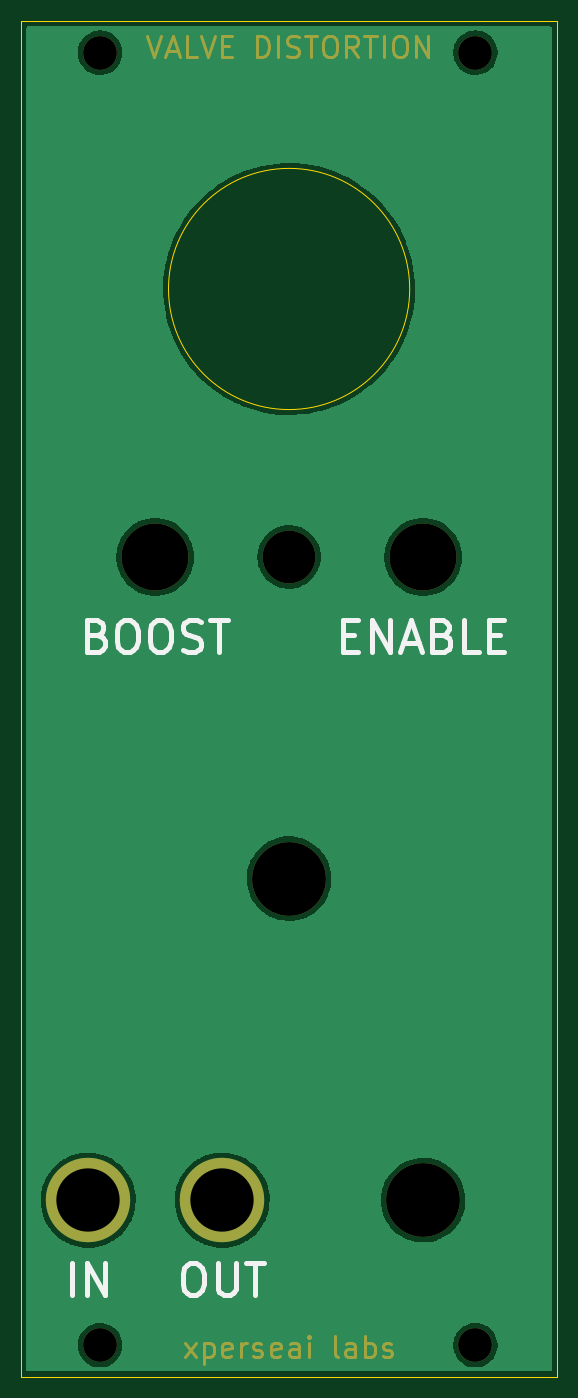
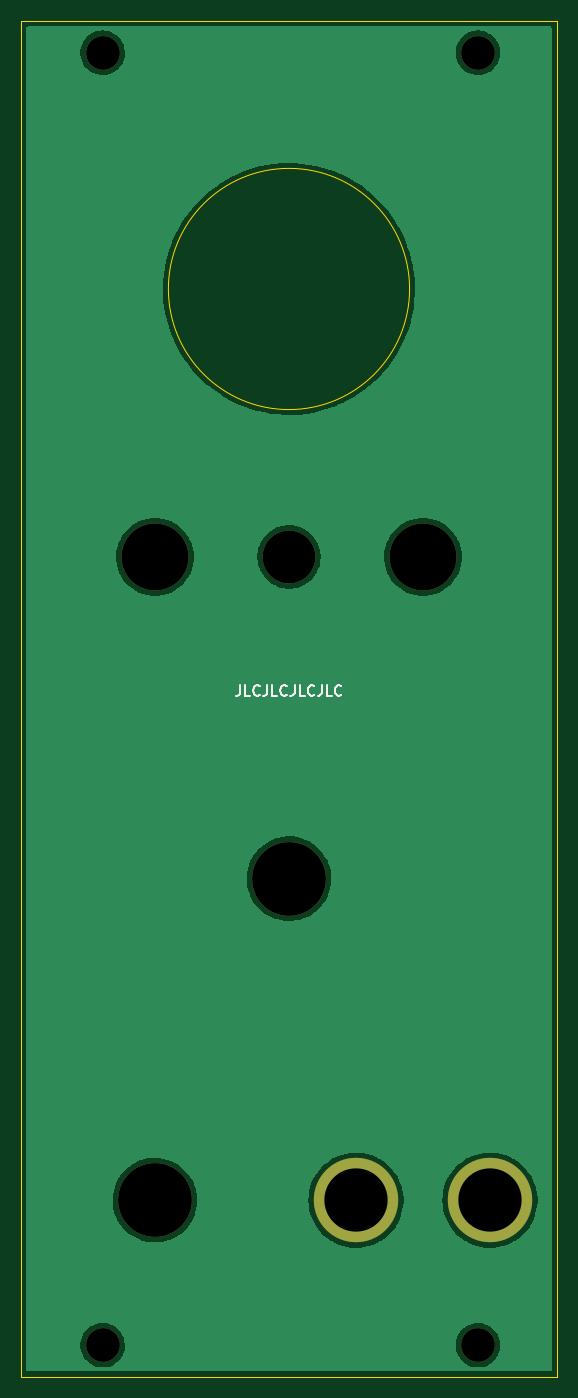
Circuit board: 9 layer files. Board 50.8 x 128.5 mm.
- bottom_copper: valve_distortion-B_Cu.gbr (47180 bytes)
- bottom_mask: valve_distortion-B_Mask.gbr (1130 bytes)
- bottom_silk: valve_distortion-B_Silkscreen.gbr (3760 bytes)
- outline: valve_distortion-Edge_Cuts.gbr (799 bytes)
- top_copper: valve_distortion-F_Cu.gbr (47180 bytes)
- top_mask: valve_distortion-F_Mask.gbr (7722 bytes)
- top_silk: valve_distortion-F_Silkscreen.gbr (11714 bytes)
- drill: valve_distortion-NPTH.drl (706 bytes)
- drill: valve_distortion-PTH.drl (379 bytes)

=== bottom_copper: valve_distortion-B_Cu.gbr (47180 bytes, source omitted) ===
=== bottom_mask: valve_distortion-B_Mask.gbr ===
%TF.GenerationSoftware,KiCad,Pcbnew,(6.0.5)*%
%TF.CreationDate,2023-01-21T13:23:26-05:00*%
%TF.ProjectId,valve_distortion,76616c76-655f-4646-9973-746f7274696f,rev?*%
%TF.SameCoordinates,Original*%
%TF.FileFunction,Soldermask,Bot*%
%TF.FilePolarity,Negative*%
%FSLAX46Y46*%
G04 Gerber Fmt 4.6, Leading zero omitted, Abs format (unit mm)*
G04 Created by KiCad (PCBNEW (6.0.5)) date 2023-01-21 13:23:26*
%MOMM*%
%LPD*%
G01*
G04 APERTURE LIST*
%ADD10C,6.350000*%
%ADD11C,8.000000*%
%ADD12C,3.200000*%
%ADD13C,7.000000*%
%ADD14C,5.000000*%
G04 APERTURE END LIST*
D10*
%TO.C,H6*%
X64280000Y-89480000D03*
%TD*%
D11*
%TO.C,H12*%
X70630000Y-150440000D03*
%TD*%
D12*
%TO.C,H3*%
X59080000Y-41680000D03*
%TD*%
D13*
%TO.C,H9*%
X76980000Y-119960000D03*
%TD*%
D14*
%TO.C,H8*%
X76980000Y-89480000D03*
%TD*%
D11*
%TO.C,H11*%
X57930000Y-150440000D03*
%TD*%
D10*
%TO.C,H7*%
X89680000Y-89480000D03*
%TD*%
D12*
%TO.C,H5*%
X94640000Y-164180000D03*
%TD*%
%TO.C,H4*%
X94640000Y-41680000D03*
%TD*%
%TO.C,H2*%
X59080000Y-164180000D03*
%TD*%
D13*
%TO.C,H10*%
X89680000Y-150440000D03*
%TD*%
M02*

=== bottom_silk: valve_distortion-B_Silkscreen.gbr ===
%TF.GenerationSoftware,KiCad,Pcbnew,(6.0.5)*%
%TF.CreationDate,2023-01-21T13:23:26-05:00*%
%TF.ProjectId,valve_distortion,76616c76-655f-4646-9973-746f7274696f,rev?*%
%TF.SameCoordinates,Original*%
%TF.FileFunction,Legend,Bot*%
%TF.FilePolarity,Positive*%
%FSLAX46Y46*%
G04 Gerber Fmt 4.6, Leading zero omitted, Abs format (unit mm)*
G04 Created by KiCad (PCBNEW (6.0.5)) date 2023-01-21 13:23:26*
%MOMM*%
%LPD*%
G01*
G04 APERTURE LIST*
%ADD10C,0.150000*%
%ADD11C,6.350000*%
%ADD12C,8.000000*%
%ADD13C,3.200000*%
%ADD14C,7.000000*%
%ADD15C,5.000000*%
G04 APERTURE END LIST*
D10*
X81599047Y-101632380D02*
X81599047Y-102346666D01*
X81646666Y-102489523D01*
X81741904Y-102584761D01*
X81884761Y-102632380D01*
X81980000Y-102632380D01*
X80646666Y-102632380D02*
X81122857Y-102632380D01*
X81122857Y-101632380D01*
X79741904Y-102537142D02*
X79789523Y-102584761D01*
X79932380Y-102632380D01*
X80027619Y-102632380D01*
X80170476Y-102584761D01*
X80265714Y-102489523D01*
X80313333Y-102394285D01*
X80360952Y-102203809D01*
X80360952Y-102060952D01*
X80313333Y-101870476D01*
X80265714Y-101775238D01*
X80170476Y-101680000D01*
X80027619Y-101632380D01*
X79932380Y-101632380D01*
X79789523Y-101680000D01*
X79741904Y-101727619D01*
X79027619Y-101632380D02*
X79027619Y-102346666D01*
X79075238Y-102489523D01*
X79170476Y-102584761D01*
X79313333Y-102632380D01*
X79408571Y-102632380D01*
X78075238Y-102632380D02*
X78551428Y-102632380D01*
X78551428Y-101632380D01*
X77170476Y-102537142D02*
X77218095Y-102584761D01*
X77360952Y-102632380D01*
X77456190Y-102632380D01*
X77599047Y-102584761D01*
X77694285Y-102489523D01*
X77741904Y-102394285D01*
X77789523Y-102203809D01*
X77789523Y-102060952D01*
X77741904Y-101870476D01*
X77694285Y-101775238D01*
X77599047Y-101680000D01*
X77456190Y-101632380D01*
X77360952Y-101632380D01*
X77218095Y-101680000D01*
X77170476Y-101727619D01*
X76456190Y-101632380D02*
X76456190Y-102346666D01*
X76503809Y-102489523D01*
X76599047Y-102584761D01*
X76741904Y-102632380D01*
X76837142Y-102632380D01*
X75503809Y-102632380D02*
X75980000Y-102632380D01*
X75980000Y-101632380D01*
X74599047Y-102537142D02*
X74646666Y-102584761D01*
X74789523Y-102632380D01*
X74884761Y-102632380D01*
X75027619Y-102584761D01*
X75122857Y-102489523D01*
X75170476Y-102394285D01*
X75218095Y-102203809D01*
X75218095Y-102060952D01*
X75170476Y-101870476D01*
X75122857Y-101775238D01*
X75027619Y-101680000D01*
X74884761Y-101632380D01*
X74789523Y-101632380D01*
X74646666Y-101680000D01*
X74599047Y-101727619D01*
X73884761Y-101632380D02*
X73884761Y-102346666D01*
X73932380Y-102489523D01*
X74027619Y-102584761D01*
X74170476Y-102632380D01*
X74265714Y-102632380D01*
X72932380Y-102632380D02*
X73408571Y-102632380D01*
X73408571Y-101632380D01*
X72027619Y-102537142D02*
X72075238Y-102584761D01*
X72218095Y-102632380D01*
X72313333Y-102632380D01*
X72456190Y-102584761D01*
X72551428Y-102489523D01*
X72599047Y-102394285D01*
X72646666Y-102203809D01*
X72646666Y-102060952D01*
X72599047Y-101870476D01*
X72551428Y-101775238D01*
X72456190Y-101680000D01*
X72313333Y-101632380D01*
X72218095Y-101632380D01*
X72075238Y-101680000D01*
X72027619Y-101727619D01*
%LPC*%
D11*
%TO.C,H6*%
X64280000Y-89480000D03*
%TD*%
D12*
%TO.C,H12*%
X70630000Y-150440000D03*
%TD*%
D13*
%TO.C,H3*%
X59080000Y-41680000D03*
%TD*%
D14*
%TO.C,H9*%
X76980000Y-119960000D03*
%TD*%
D15*
%TO.C,H8*%
X76980000Y-89480000D03*
%TD*%
D12*
%TO.C,H11*%
X57930000Y-150440000D03*
%TD*%
D11*
%TO.C,H7*%
X89680000Y-89480000D03*
%TD*%
D13*
%TO.C,H5*%
X94640000Y-164180000D03*
%TD*%
%TO.C,H4*%
X94640000Y-41680000D03*
%TD*%
%TO.C,H2*%
X59080000Y-164180000D03*
%TD*%
D14*
%TO.C,H10*%
X89680000Y-150440000D03*
%TD*%
M02*

=== outline: valve_distortion-Edge_Cuts.gbr ===
%TF.GenerationSoftware,KiCad,Pcbnew,(6.0.5)*%
%TF.CreationDate,2023-01-21T13:23:26-05:00*%
%TF.ProjectId,valve_distortion,76616c76-655f-4646-9973-746f7274696f,rev?*%
%TF.SameCoordinates,Original*%
%TF.FileFunction,Profile,NP*%
%FSLAX46Y46*%
G04 Gerber Fmt 4.6, Leading zero omitted, Abs format (unit mm)*
G04 Created by KiCad (PCBNEW (6.0.5)) date 2023-01-21 13:23:26*
%MOMM*%
%LPD*%
G01*
G04 APERTURE LIST*
%TA.AperFunction,Profile*%
%ADD10C,0.100000*%
%TD*%
G04 APERTURE END LIST*
D10*
X102380000Y-167180000D02*
X51580000Y-167180000D01*
X102380000Y-38680000D02*
X102380000Y-167180000D01*
X51580000Y-38680000D02*
X51580000Y-167180000D01*
X51580000Y-38680000D02*
X102380000Y-38680000D01*
X88410000Y-64080000D02*
G75*
G03*
X88410000Y-64080000I-11430000J0D01*
G01*
M02*

=== top_copper: valve_distortion-F_Cu.gbr (47180 bytes, source omitted) ===
=== top_mask: valve_distortion-F_Mask.gbr (7722 bytes, source omitted) ===
=== top_silk: valve_distortion-F_Silkscreen.gbr (11714 bytes, source omitted) ===
=== drill: valve_distortion-NPTH.drl ===
M48
; DRILL file {KiCad (6.0.5)} date Sat Jan 21 13:23:28 2023
; FORMAT={-:-/ absolute / inch / decimal}
; #@! TF.CreationDate,2023-01-21T13:23:28-05:00
; #@! TF.GenerationSoftware,Kicad,Pcbnew,(6.0.5)
; #@! TF.FileFunction,NonPlated,1,2,NPTH
FMAT,2
INCH
; #@! TA.AperFunction,NonPlated,NPTH,ComponentDrill
T1C0.1260
; #@! TA.AperFunction,NonPlated,NPTH,ComponentDrill
T2C0.1969
; #@! TA.AperFunction,NonPlated,NPTH,ComponentDrill
T3C0.2500
; #@! TA.AperFunction,NonPlated,NPTH,ComponentDrill
T4C0.2756
%
G90
G05
T1
X2.326Y-1.6409
X2.326Y-6.4638
X3.726Y-1.6409
X3.726Y-6.4638
T2
X3.0307Y-3.5228
T3
X2.5307Y-3.5228
X3.5307Y-3.5228
T4
X3.0307Y-4.7228
X3.5307Y-5.9228
T0
M30

=== drill: valve_distortion-PTH.drl ===
M48
; DRILL file {KiCad (6.0.5)} date Sat Jan 21 13:23:28 2023
; FORMAT={-:-/ absolute / inch / decimal}
; #@! TF.CreationDate,2023-01-21T13:23:28-05:00
; #@! TF.GenerationSoftware,Kicad,Pcbnew,(6.0.5)
; #@! TF.FileFunction,Plated,1,2,PTH
FMAT,2
INCH
; #@! TA.AperFunction,Plated,PTH,ComponentDrill
T1C0.2362
%
G90
G05
T1
X2.2807Y-5.9228
X2.7807Y-5.9228
T0
M30

